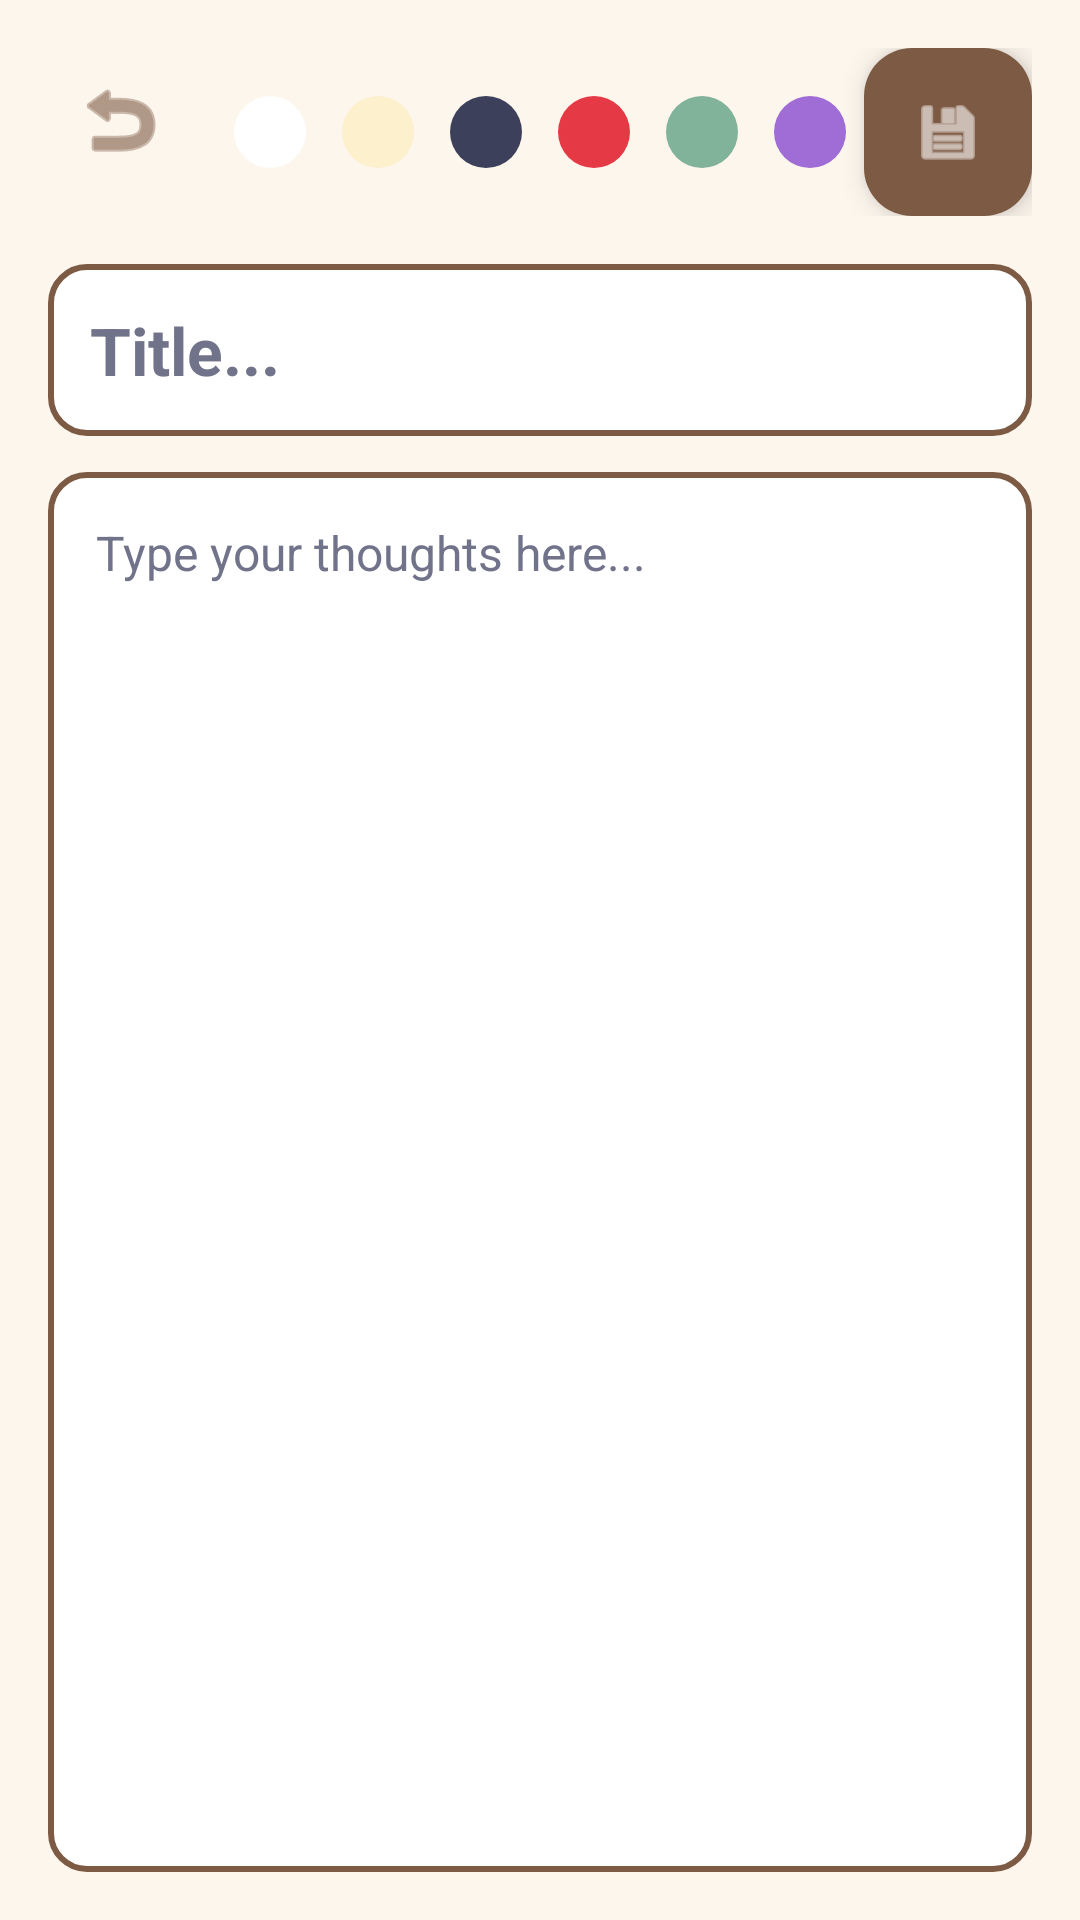

Here is an Android app screen rendered from its layout file. Give the layout XML and the strings, colors and styles it references.
<!-- AndroidManifest.xml: application theme Theme.ProjectStudyBuddy1 -->
<!-- res/layout/activity_journal_editor.xml -->
<?xml version="1.0" encoding="utf-8"?>
<androidx.constraintlayout.widget.ConstraintLayout xmlns:android="http://schemas.android.com/apk/res/android"
    xmlns:app="http://schemas.android.com/apk/res-auto"
    xmlns:tools="http://schemas.android.com/tools"
    android:layout_width="match_parent"
    android:layout_height="match_parent"
    android:background="@color/bg_cream"
    android:padding="16dp">

    
    <RelativeLayout
        android:id="@+id/layoutJournalEditorHeader"
        android:layout_width="match_parent"
        android:layout_height="wrap_content"
        app:layout_constraintTop_toTopOf="parent"
        app:layout_constraintStart_toStartOf="parent"
        app:layout_constraintEnd_toEndOf="parent">

        <ImageButton
            android:id="@+id/btnJournalEditorBack"
            android:layout_width="48dp"
            android:layout_height="48dp"
            android:background="?android:attr/selectableItemBackgroundBorderless"
            android:src="@android:drawable/ic_menu_revert"
            app:tint="@color/accent_brown"
            android:contentDescription="Go Back" />

        
        <LinearLayout
            android:id="@+id/layoutJournalColorPicker"
            android:layout_width="wrap_content"
            android:layout_height="48dp"
            android:orientation="horizontal"
            android:gravity="center"
            android:layout_centerInParent="true">

            
            <View android:id="@+id/dotWhite" android:layout_width="24dp" android:layout_height="24dp" android:layout_margin="6dp" android:background="@drawable/circle_badge" android:backgroundTint="#FFFFFF" />
            <View android:id="@+id/dotYellow" android:layout_width="24dp" android:layout_height="24dp" android:layout_margin="6dp" android:background="@drawable/circle_badge" android:backgroundTint="#FDF0CD" />
            <View android:id="@+id/dotBlue" android:layout_width="24dp" android:layout_height="24dp" android:layout_margin="6dp" android:background="@drawable/circle_badge" android:backgroundTint="#3D405B" />
            <View android:id="@+id/dotRed" android:layout_width="24dp" android:layout_height="24dp" android:layout_margin="6dp" android:background="@drawable/circle_badge" android:backgroundTint="#E63946" />
            <View android:id="@+id/dotGreen" android:layout_width="24dp" android:layout_height="24dp" android:layout_margin="6dp" android:background="@drawable/circle_badge" android:backgroundTint="#81B29A" />
            <View android:id="@+id/dotPurple" android:layout_width="24dp" android:layout_height="24dp" android:layout_margin="6dp" android:background="@drawable/circle_badge" android:backgroundTint="#A06CD5" />
        </LinearLayout>

        <com.google.android.material.floatingactionbutton.FloatingActionButton
            android:id="@+id/fabSaveJournalEntry"
            android:layout_width="wrap_content"
            android:layout_height="wrap_content"
            android:layout_alignParentEnd="true"
            android:layout_centerVertical="true"
            android:src="@android:drawable/ic_menu_save"
            android:backgroundTint="@color/accent_brown"
            app:tint="@android:color/white"
            app:fabSize="mini"
            android:contentDescription="Save Entry" />

    </RelativeLayout>

    <EditText
        android:id="@+id/etJournalEntryTitle"
        android:layout_width="match_parent"
        android:layout_height="wrap_content"
        android:layout_marginTop="16dp"
        android:hint="Title..."
        android:textColorHint="@color/text_hint_darker"
        android:textStyle="bold"
        android:textSize="22sp"
        android:textColor="@color/text_dark"
        android:background="@drawable/bg_rounded_card"
        android:padding="14dp"
        android:importantForAutofill="no"
        android:inputType="textCapSentences"
        app:layout_constraintTop_toBottomOf="@id/layoutJournalEditorHeader"
        tools:ignore="HardcodedText" />

    <EditText
        android:id="@+id/etJournalEntryBody"
        android:layout_width="match_parent"
        android:layout_height="0dp"
        android:layout_marginTop="12dp"
        android:hint="Type your thoughts here..."
        android:textColorHint="@color/text_hint_darker"
        android:textSize="16sp"
        android:textColor="@color/text_dark"
        android:background="@drawable/bg_rounded_card"
        android:padding="16dp"
        android:gravity="top|start"
        android:importantForAutofill="no"
        android:inputType="textMultiLine|textCapSentences"
        app:layout_constraintTop_toBottomOf="@id/etJournalEntryTitle"
        app:layout_constraintBottom_toBottomOf="parent"
        tools:ignore="HardcodedText" />

</androidx.constraintlayout.widget.ConstraintLayout>
<!-- resources referenced by this layout -->
<resources>
  <color name="accent_brown">#7D5A44</color>
  <color name="bg_cream">#FDF6ED</color>
  <color name="text_dark">#3D405B</color>
  <color name="text_hint_darker">#70738A</color>
  <!-- drawable bg_rounded_card (drawable) -->
  <?xml version="1.0" encoding="utf-8"?>
  <shape xmlns:android="http://schemas.android.com/apk/res/android" android:shape="rectangle">
      <solid android:color="@color/card_white"/>
      <stroke android:width="2dp" android:color="@color/accent_brown"/>
      <corners android:radius="12dp"/>
  </shape>
  <!-- drawable circle_badge (drawable) -->
  <?xml version="1.0" encoding="utf-8"?>
  <shape xmlns:android="http://schemas.android.com/apk/res/android"
      android:shape="oval">
      <solid android:color="@color/accent_brown" />
      <size android:width="36dp" android:height="36dp" />
  </shape>
  <style name="Theme.ProjectStudyBuddy1" parent="Theme.Material3.DayNight.NoActionBar">
          <item name="colorPrimary">@color/accent_brown</item>
          <item name="colorPrimaryDark">@color/accent_brown</item>
          <item name="colorAccent">@color/accent_orange</item>
  
          <item name="android:windowBackground">@color/bg_cream</item>
          <item name="android:colorBackground">@color/bg_cream</item>
  
          <item name="android:statusBarColor">@color/bg_cream</item>
          <item name="android:windowLightStatusBar">true</item>
  
          <item name="colorSurface">@color/card_white</item>
          <item name="colorOnSurface">@color/text_dark</item>
      </style>
  <color name="card_white">#FFFFFF</color>
  <color name="accent_orange">#E07A5F</color>
</resources>
